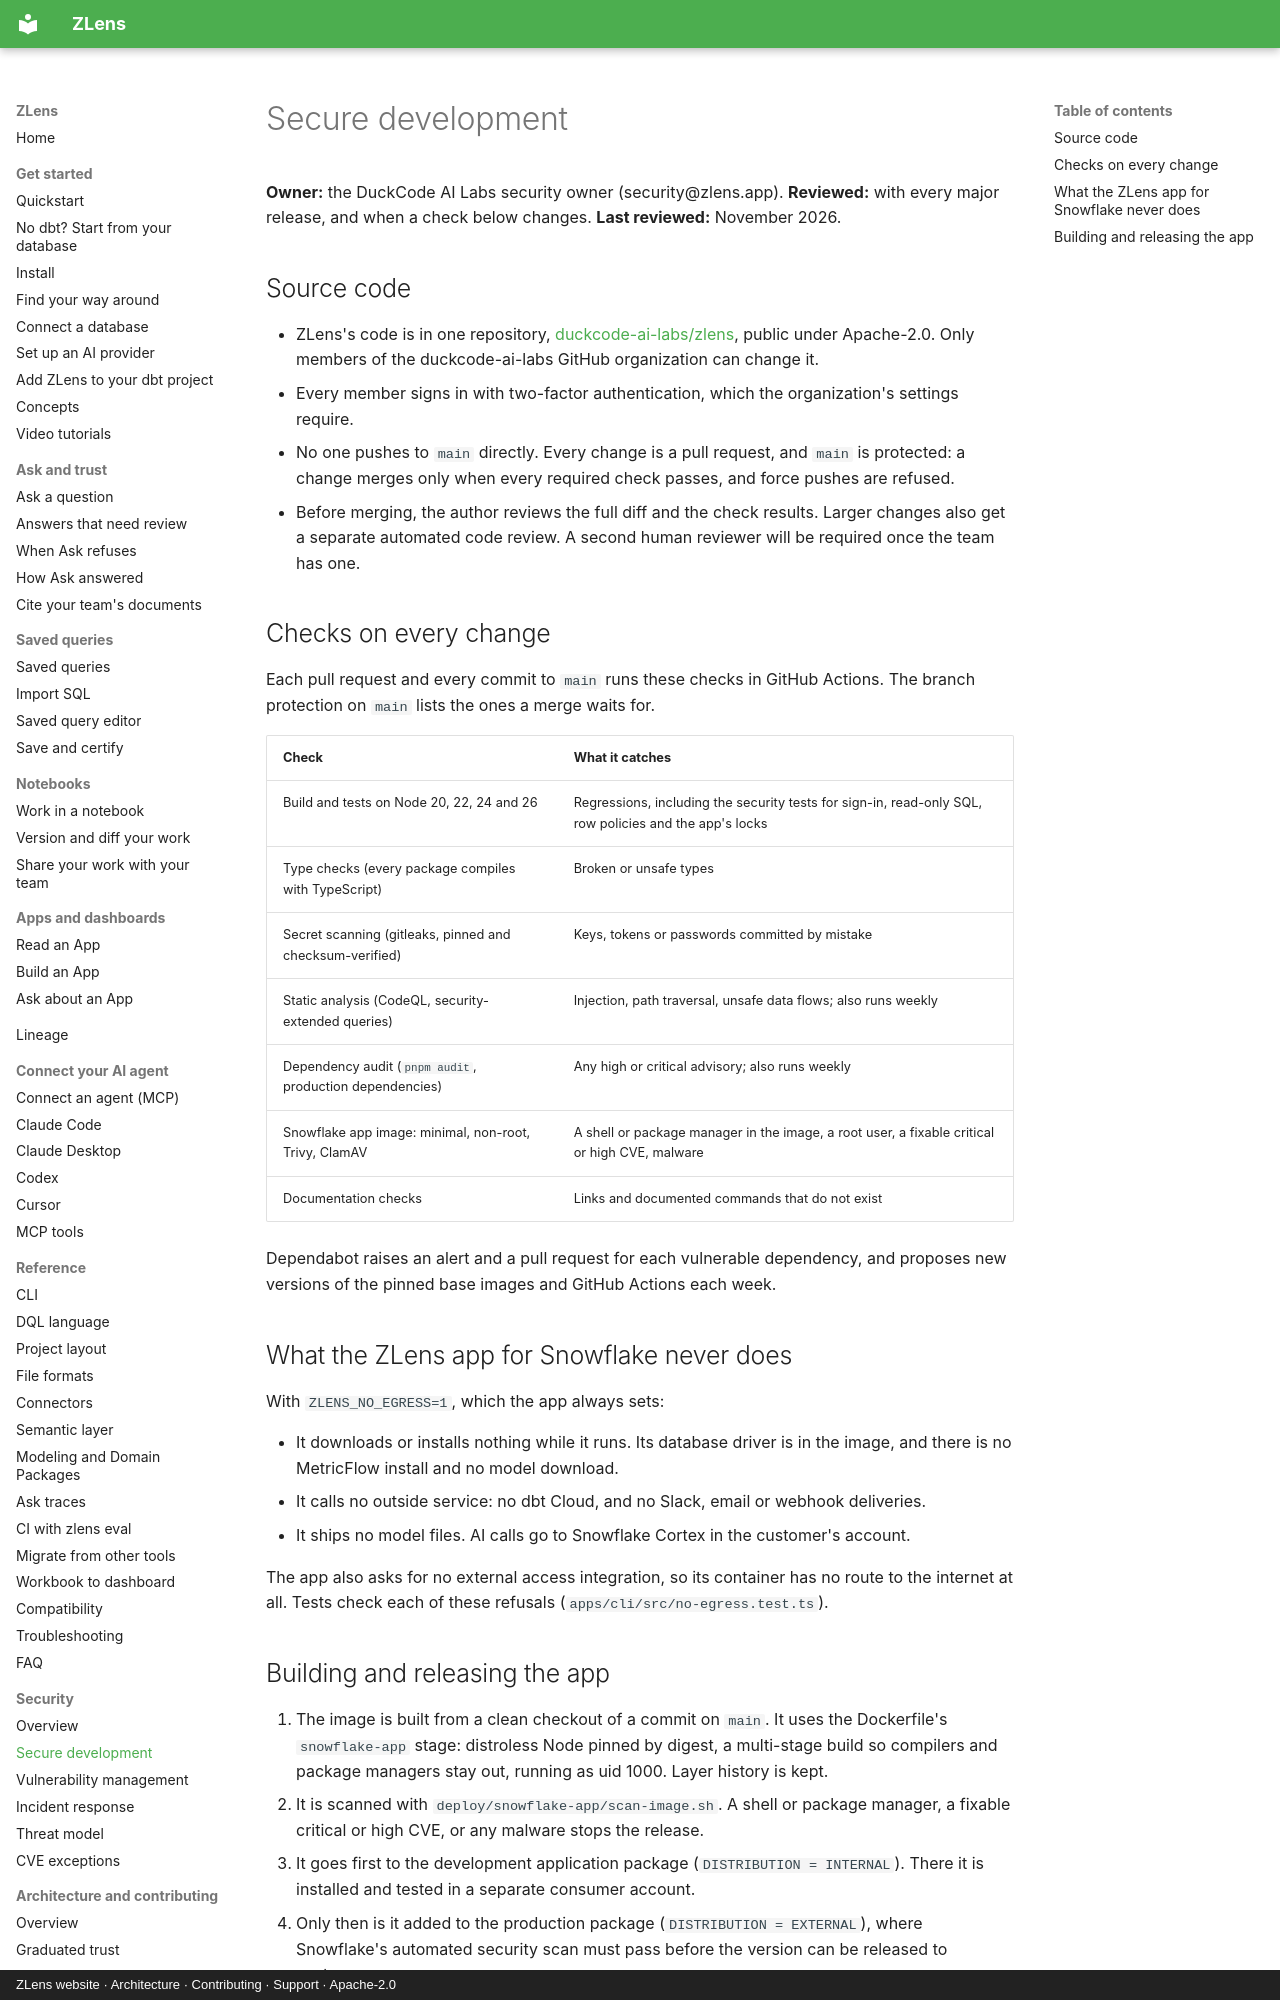

repository: duckcode-ai-labs/zlens · page: security/secure-development/index.html · generator: mkdocs · copyright: ZLens website · Architecture · Contributing · Support · Apache-2.0

# Secure development

**Owner:** the DuckCode AI Labs security owner (security@zlens.app). **Reviewed:** with every major release,
and when a check below changes. **Last reviewed:** November 2026.

## Source code

- ZLens's code is in one repository, [duckcode-ai-labs/zlens](https://github.com/duckcode-ai-labs/zlens),
  public under Apache-2.0. Only members of the duckcode-ai-labs GitHub organization can change it.
- Every member signs in with two-factor authentication, which the organization's settings require.
- No one pushes to `main` directly. Every change is a pull request, and `main` is protected: a change
  merges only when every required check passes, and force pushes are refused.
- Before merging, the author reviews the full diff and the check results. Larger changes also get a
  separate automated code review. A second human reviewer will be required once the team has one.

## Checks on every change

Each pull request and every commit to `main` runs these checks in GitHub Actions. The branch protection on
`main` lists the ones a merge waits for.

| Check | What it catches |
|---|---|
| Build and tests on Node 20, 22, 24 and 26 | Regressions, including the security tests for sign-in, read-only SQL, row policies and the app's locks |
| Type checks (every package compiles with TypeScript) | Broken or unsafe types |
| Secret scanning (gitleaks, pinned and checksum-verified) | Keys, tokens or passwords committed by mistake |
| Static analysis (CodeQL, security-extended queries) | Injection, path traversal, unsafe data flows; also runs weekly |
| Dependency audit (`pnpm audit`, production dependencies) | Any high or critical advisory; also runs weekly |
| Snowflake app image: minimal, non-root, Trivy, ClamAV | A shell or package manager in the image, a root user, a fixable critical or high CVE, malware |
| Documentation checks | Links and documented commands that do not exist |

Dependabot raises an alert and a pull request for each vulnerable dependency, and proposes new versions
of the pinned base images and GitHub Actions each week.
